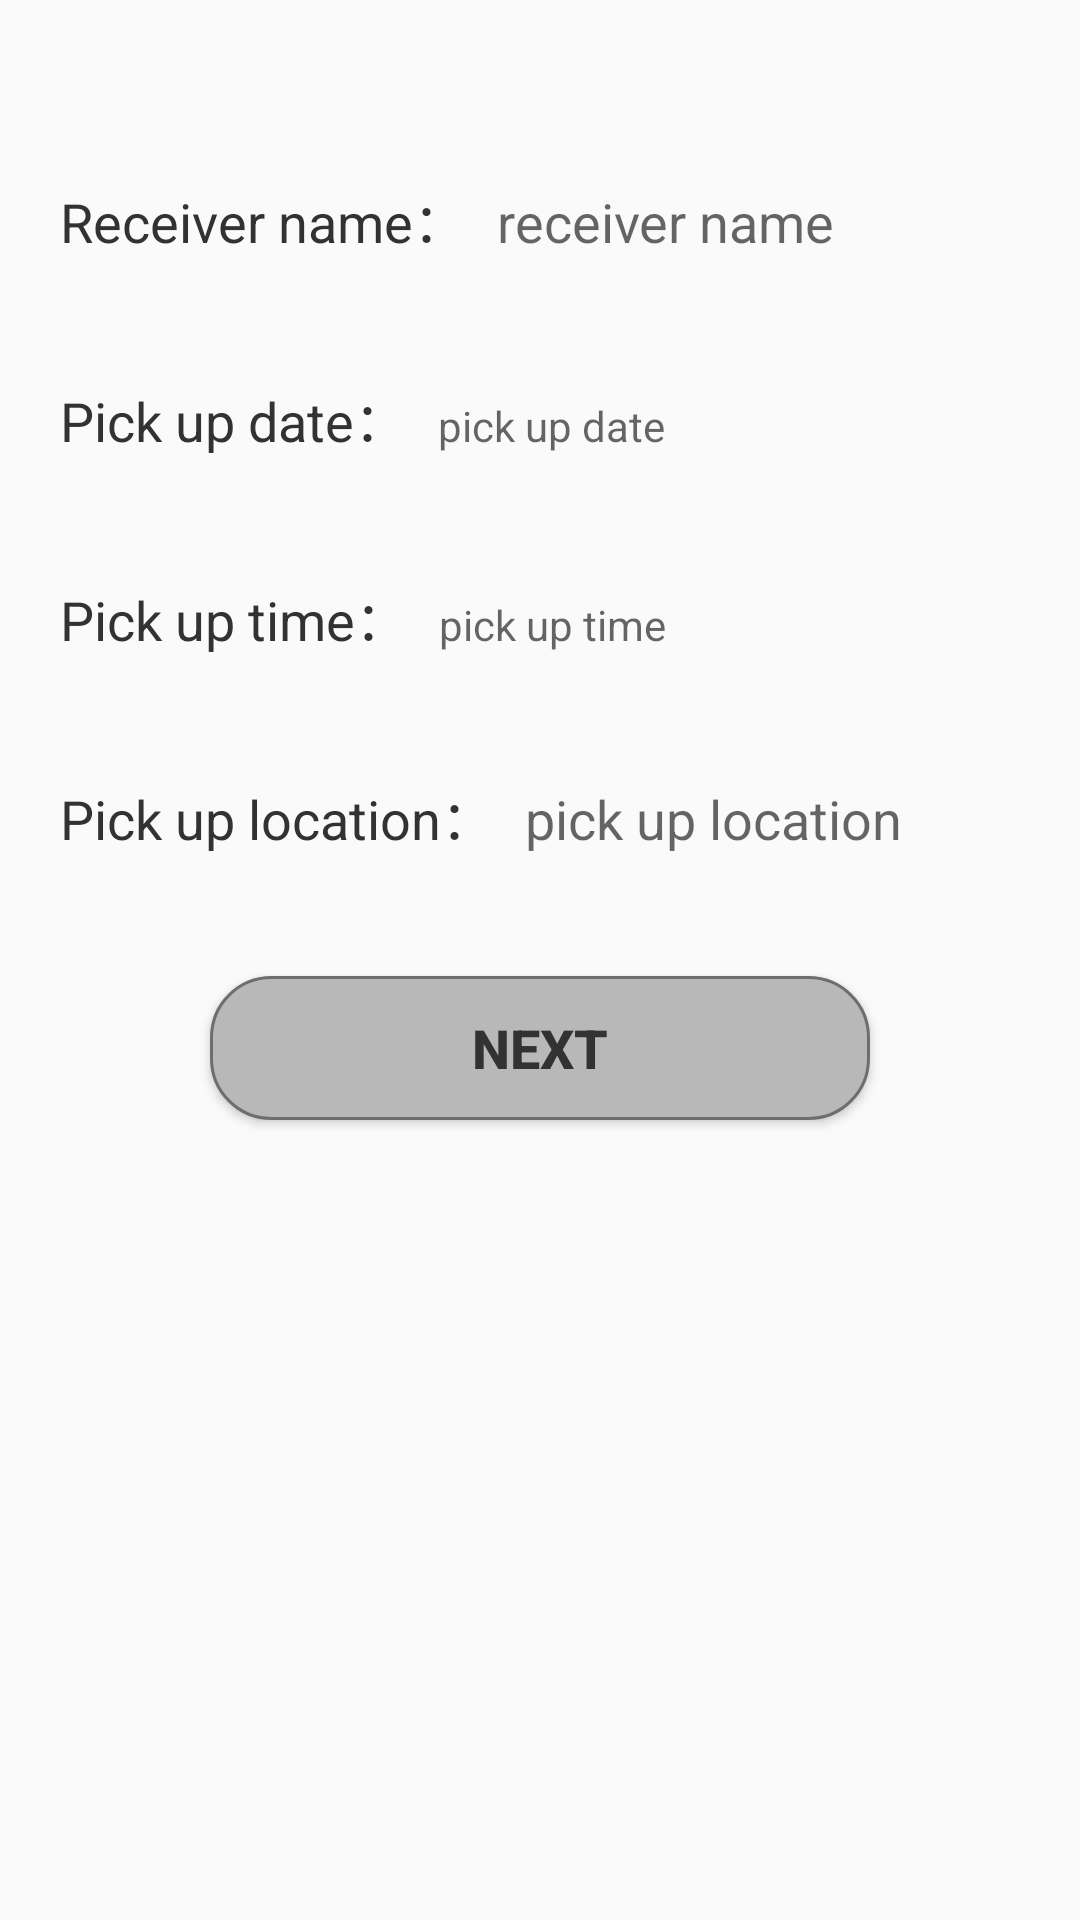

Reconstruct the res/layout file that produces this screen, plus the resources it refers to.
<!-- AndroidManifest.xml: application theme Theme.TruckSharingApp -->
<!-- res/layout/activity_new_delivery.xml -->
<?xml version="1.0" encoding="utf-8"?>
<LinearLayout xmlns:android="http://schemas.android.com/apk/res/android"
    xmlns:app="http://schemas.android.com/apk/res-auto"
    xmlns:tools="http://schemas.android.com/tools"
    android:layout_width="match_parent"
    android:layout_height="match_parent"
    android:orientation="vertical"
    tools:context=".NewDeliveryActivity">

    <LinearLayout
        android:id="@+id/view1"
        android:layout_width="match_parent"
        android:layout_height="match_parent"
        android:layout_marginTop="50dp"
        android:orientation="vertical">

        <TableRow
            android:id="@+id/group"
            android:layout_width="match_parent"
            android:layout_height="wrap_content"
            android:layout_marginHorizontal="10dp">

            <TextView
                android:layout_width="wrap_content"
                android:padding="10dp"
                android:text="Receiver name："
                android:textColor="#323232"
                android:textSize="18sp" />

            <EditText
                android:id="@+id/receiverName"
                android:layout_width="0dp"
                android:layout_weight="3"
                android:background="@drawable/style_edittext"
                android:hint="receiver name"
                android:textColor="#323232" />
        </TableRow>

        <TableRow
            android:id="@+id/group2"
            android:layout_width="match_parent"
            android:layout_height="wrap_content"
            android:layout_marginHorizontal="10dp"
            android:layout_marginTop="20dp">

            <TextView
                android:layout_width="wrap_content"
                android:padding="10dp"
                android:text="Pick up date："
                android:textColor="#323232"
                android:textSize="18sp" />

            <TextView
                android:id="@+id/pickUpDate"
                android:layout_width="0dp"
                android:layout_weight="3"
                android:background="@drawable/style_edittext"
                android:hint="pick up date"
                android:textColor="#323232" />
        </TableRow>

        <TableRow
            android:id="@+id/group3"
            android:layout_width="match_parent"
            android:layout_height="wrap_content"
            android:layout_marginHorizontal="10dp"
            android:layout_marginTop="20dp">

            <TextView
                android:layout_width="wrap_content"
                android:padding="10dp"
                android:text="Pick up time："
                android:textColor="#323232"
                android:textSize="18sp" />

            <TextView
                android:id="@+id/pickUpTime"
                android:layout_width="0dp"
                android:layout_weight="3"
                android:background="@drawable/style_edittext"
                android:hint="pick up time"
                android:textColor="#323232" />
        </TableRow>

        <TableRow
            android:id="@+id/group4"
            android:layout_width="match_parent"
            android:layout_height="wrap_content"
            android:layout_marginHorizontal="10dp"
            android:layout_marginTop="20dp">

            <TextView
                android:layout_width="wrap_content"
                android:padding="10dp"
                android:text="Pick up location："
                android:textColor="#323232"
                android:textSize="18sp" />

            <EditText
                android:id="@+id/pickUpLo"
                android:layout_width="0dp"
                android:layout_weight="3"
                android:background="@drawable/style_edittext"
                android:hint="pick up location"
                android:textColor="#323232" />
        </TableRow>

        <Button
            android:id="@+id/next"
            android:layout_width="match_parent"
            android:layout_height="wrap_content"
            android:layout_marginHorizontal="70dp"
            android:layout_marginTop="30dp"
            android:background="@drawable/style_button"
            android:text="NEXT"
            android:textColor="#323232"
            android:textSize="18sp"
            android:textStyle="bold" />
    </LinearLayout>

    <LinearLayout
        android:id="@+id/view2"
        android:layout_width="match_parent"
        android:layout_height="match_parent"
        android:layout_marginTop="50dp"
        android:orientation="vertical"
        android:visibility="gone">

        <TextView
            android:id="@+id/from"
            android:layout_width="wrap_content"
            android:layout_height="wrap_content"
            android:padding="10dp"
            android:text="From Sender：ye"
            android:textColor="#323232"
            android:textSize="18sp" />

        <TextView
            android:id="@+id/time"
            android:layout_width="wrap_content"
            android:layout_height="wrap_content"
            android:padding="10dp"
            android:text="Pick up time：12:00"
            android:textColor="#323232"
            android:textSize="18sp" />

        <TextView
            android:id="@+id/to"
            android:layout_width="wrap_content"
            android:layout_height="wrap_content"
            android:padding="10dp"
            android:text="To Receiver：ye"
            android:textColor="#323232"
            android:textSize="18sp" />

        <TextView
            android:id="@+id/time2"
            android:layout_width="wrap_content"
            android:layout_height="wrap_content"
            android:padding="10dp"
            android:text="Pick up time：16:00"
            android:textColor="#323232"
            android:textSize="18sp" />

        <TextView
            android:layout_width="match_parent"
            android:layout_height="wrap_content"
            android:gravity="center"
            android:padding="10dp"
            android:text="Good Description"
            android:textColor="#323232"
            android:textSize="18sp" />

        <TableRow
            android:layout_width="match_parent"
            android:layout_height="wrap_content"
            android:layout_marginHorizontal="10dp"
            android:layout_marginTop="20dp">

            <EditText
                android:id="@+id/weight"
                android:layout_width="0dp"
                android:layout_margin="5dp"
                android:layout_weight="3"
                android:background="@drawable/style_edittext"
                android:gravity="center"
                android:hint="Weight"
                android:textColor="#323232" />

            <EditText
                android:id="@+id/type"
                android:layout_width="0dp"
                android:layout_margin="5dp"
                android:layout_weight="3"
                android:background="@drawable/style_edittext"
                android:gravity="center"
                android:hint="Good Type"
                android:textColor="#323232" />
        </TableRow>

        <TableRow
            android:layout_width="match_parent"
            android:layout_height="wrap_content"
            android:layout_marginHorizontal="10dp"
            android:layout_marginTop="20dp">

            <EditText
                android:id="@+id/width"
                android:layout_width="0dp"
                android:layout_margin="5dp"
                android:layout_weight="3"
                android:background="@drawable/style_edittext"
                android:gravity="center"
                android:hint="Width"
                android:textColor="#323232" />

            <EditText
                android:id="@+id/height"
                android:layout_width="0dp"
                android:layout_margin="5dp"
                android:layout_weight="3"
                android:background="@drawable/style_edittext"
                android:gravity="center"
                android:hint="Height"
                android:textColor="#323232" />
        </TableRow>

        <TableRow
            android:layout_width="match_parent"
            android:layout_height="wrap_content"
            android:layout_marginHorizontal="10dp"
            android:layout_marginTop="20dp">

            <EditText
                android:id="@+id/length"
                android:layout_width="0dp"
                android:layout_margin="5dp"
                android:layout_weight="3"
                android:background="@drawable/style_edittext"
                android:gravity="center"
                android:hint="Length"
                android:textColor="#323232" />

            <EditText
                android:layout_width="0dp"
                android:layout_margin="5dp"
                android:layout_weight="3"
                android:background="@drawable/style_edittext"
                android:textColor="#323232" />
        </TableRow>

        <Button
            android:id="@+id/callDriver"
            android:layout_width="match_parent"
            android:layout_height="wrap_content"
            android:layout_marginHorizontal="70dp"
            android:layout_marginTop="30dp"
            android:background="@drawable/style_button"
            android:text="CALL DRIVER"
            android:textColor="#323232"
            android:textSize="18sp"
            android:textStyle="bold" />
    </LinearLayout>

</LinearLayout>
<!-- resources referenced by this layout -->
<resources>
  <!-- drawable style_button (drawable) -->
  <?xml version="1.0" encoding="utf-8"?>
  
  <shape xmlns:android="http://schemas.android.com/apk/res/android">
      <solid android:color="#B8B8B8" />
      <stroke android:width="1dip" android:color="#6E6E6E" />
      <corners android:radius="20dp"/>
      <padding android:bottom="10dp"
          android:left="10dp"
          android:right="10dp"
          android:top="10dp"/>
  </shape>
  <style name="Theme.TruckSharingApp" parent="Theme.MaterialComponents.DayNight.DarkActionBar.Bridge">
          
          <item name="colorPrimary">#606060</item>
          <item name="colorPrimaryVariant">#606060</item>
          <item name="colorOnPrimary">#606060</item>
          
          <item name="colorSecondary">#606060</item>
          <item name="colorSecondaryVariant">#606060</item>
          <item name="colorOnSecondary">#606060</item>
          
          <item name="android:statusBarColor">?attr/colorPrimaryVariant</item>
          
      </style>
</resources>
